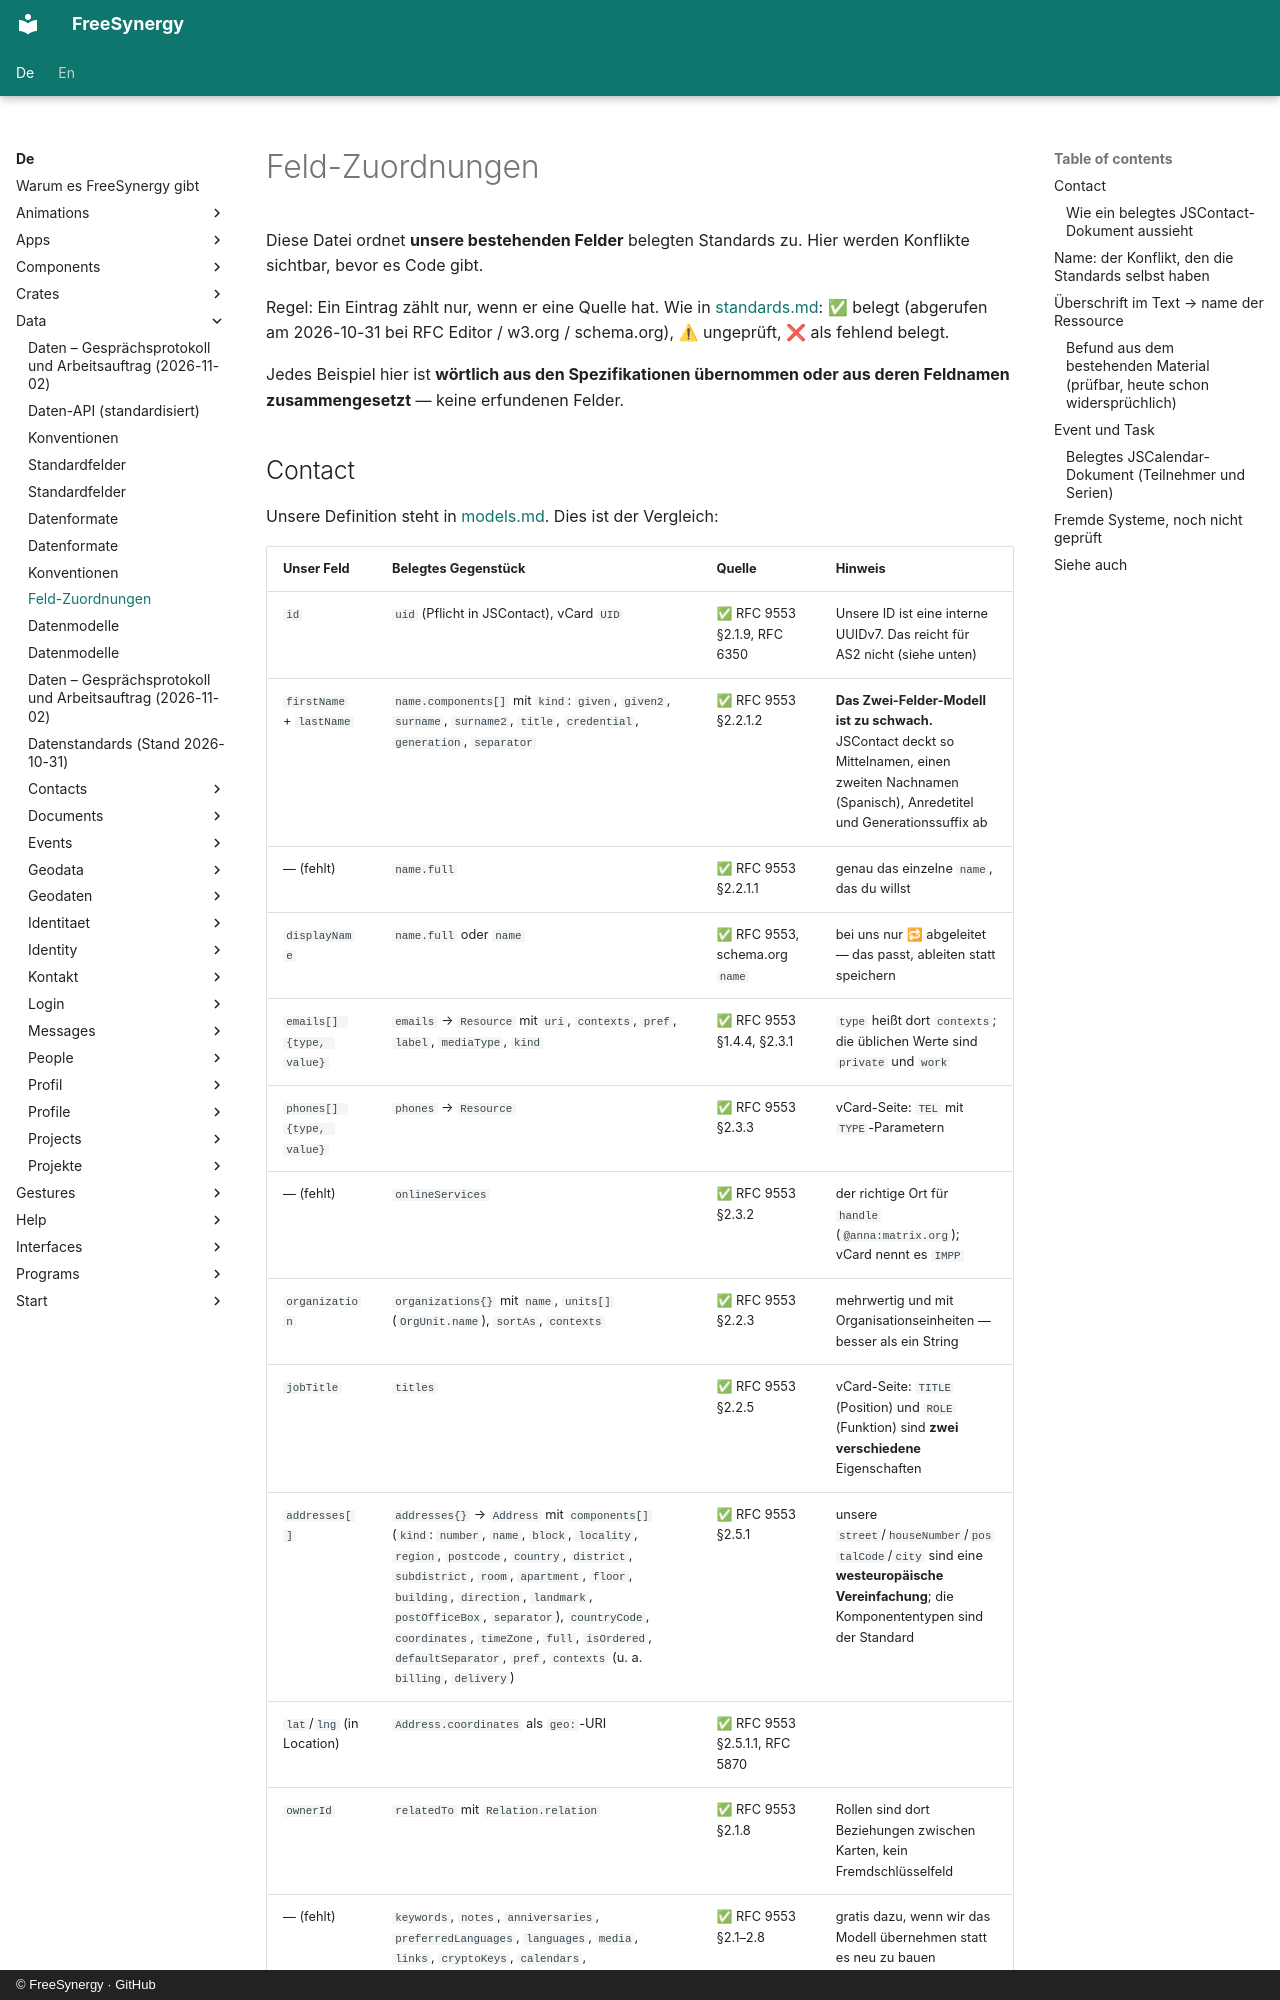

repository: FreeSynergy/fs-documentation · page: de/data/mappings/index.html · generator: mkdocs · copyright: © FreeSynergy · GitHub

# Feld-Zuordnungen

Diese Datei ordnet **unsere bestehenden Felder** belegten Standards zu. Hier werden Konflikte sichtbar, bevor es Code gibt.

Regel: Ein Eintrag zählt nur, wenn er eine Quelle hat. Wie in [standards.md](standards.md): ✅ belegt (abgerufen am 2026-10-31 bei RFC Editor / w3.org / schema.org), ⚠ ungeprüft, ❌ als fehlend belegt.

Jedes Beispiel hier ist **wörtlich aus den Spezifikationen übernommen oder aus deren Feldnamen zusammengesetzt** — keine erfundenen Felder.
